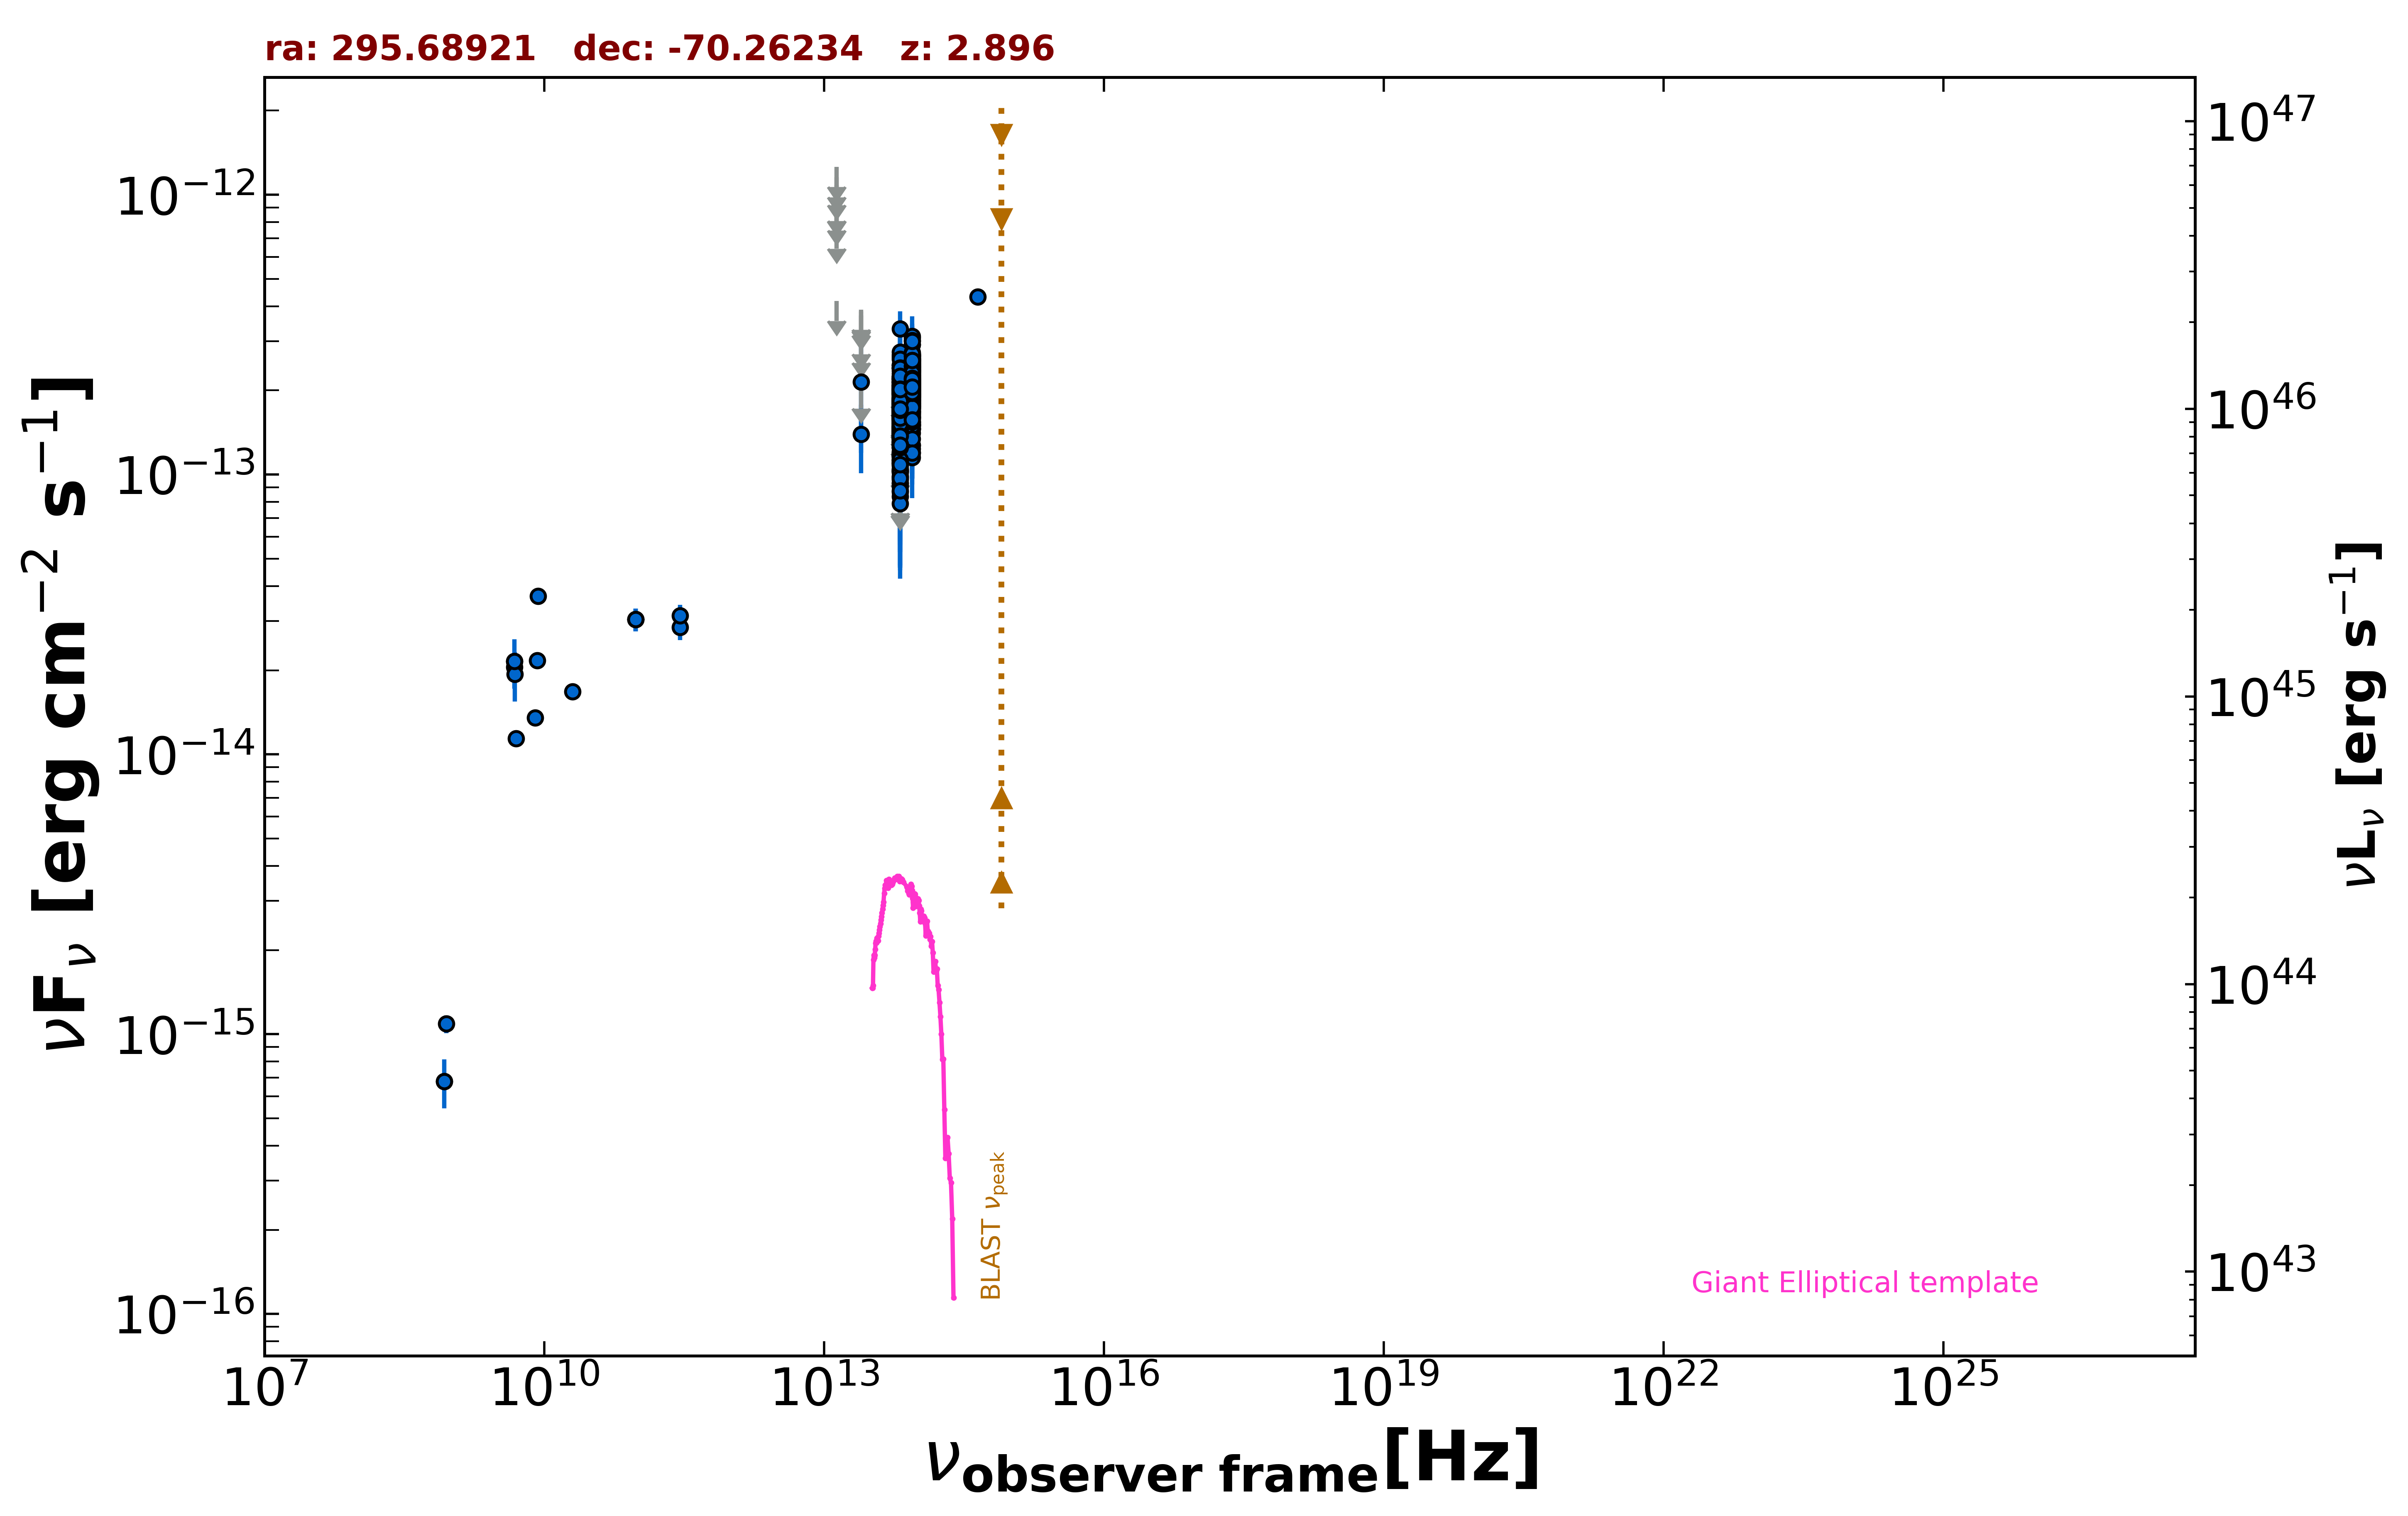

Source data for this figure (header and first rows):
freq., flux, err_flux, MJD_start, MJD_end, flag, catalog, reference
8.870e+08, 1.089e-15, 8.050e-17, 55000, 55000, , RACS, Hale et al. 2021  PASA  38  e058
8.430e+08, 6.778e-16, 2.190e-17, 55000, 55000, , SUMSS, Manch et al. 2003  MNRAS  342  1117
5.000e+09, 1.140e-14, 5.500e-16, 55000, 55000, , AT20G, Murphy et al. 2010  MNRAS  402  2403
8.000e+09, 1.352e-14, 7.200e-16, 55000, 55000, , AT20G, Murphy et al. 2010  MNRAS  402  2403
2.000e+10, 1.680e-14, 8.000e-16, 55000, 55000, , AT20G, Murphy et al. 2010  MNRAS  402  2403
4.800e+09, 2.150e-14, 4.800e-16, 55000, 55000, , ATPMN, McConnell et al. 2012  MNRAS  422  1527
8.600e+09, 3.681e-14, 1.890e-15, 55000, 55000, , ATPMN, McConnell et al. 2012  MNRAS  422  1527
8.400e+09, 2.166e-14, 0.000e+00, 55000, 55000, , CRATES, Healey et al. 2007  ApJS  171  61
4.800e+09, 2.050e-14, 1.105e-15, 55000, 55000, , PMN, Griffith et al. 1993-1996  VizieR  VIII/…
2.850e+11, 2.850e-14, 2.850e-15, 56928, 56928, , ALMA, Bonato et al. 2019  MNRAS  485  1188
9.504e+10, 3.041e-14, 2.850e-15, 56928, 56928, , ALMA, Bonato et al. 2019  MNRAS  485  1188
9.504e+10, 3.041e-14, 2.850e-15, 56929, 56929, , ALMA, Bonato et al. 2019  MNRAS  485  1188
2.850e+11, 3.135e-14, 2.850e-15, 56929, 56929, , ALMA, Bonato et al. 2019  MNRAS  485  1188
9.504e+10, 3.041e-14, 2.850e-15, 56929, 56929, , ALMA, Bonato et al. 2019  MNRAS  485  1188
8.817e+13, 2.153e-13, 2.200e-15, 55000, 55000, , UNWISE, Schlafly et al. 2019  ApJS  240  30
6.517e+13, 1.706e-13, 3.200e-15, 55000, 55000, , UNWISE, Schlafly et al. 2019  ApJS  240  30
8.817e+13, 1.918e-13, 6.550e-15, 55000, 55000, , WISE, Wright et al. 2010  AJ  140  1868
6.517e+13, 1.576e-13, 7.400e-15, 55000, 55000, , WISE, Wright et al. 2010  AJ  140  1868
2.498e+13, 1.394e-13, 3.820e-14, 55000, 55000, , WISE, Wright et al. 2010  AJ  140  1868
1.363e+13, 4.172e-13, 0.000e+00, 55000, 55000, UL, WISE, Wright et al. 2010  AJ  140  1868
8.817e+13, 2.227e-13, 3.150e-14, 57652, 57652, , NEOWISE, Mainzer et al. 2014  ApJ  792  30
6.517e+13, 1.880e-13, 4.045e-14, 57652, 57652, , NEOWISE, Mainzer et al. 2014  ApJ  792  30
8.817e+13, 2.508e-13, 4.035e-14, 57653, 57653, , NEOWISE, Mainzer et al. 2014  ApJ  792  30
6.517e+13, 1.076e-13, 4.170e-14, 57653, 57653, , NEOWISE, Mainzer et al. 2014  ApJ  792  30
8.817e+13, 2.487e-13, 2.405e-14, 57653, 57653, , NEOWISE, Mainzer et al. 2014  ApJ  792  30
6.517e+13, 1.341e-13, 4.021e-14, 57653, 57653, , NEOWISE, Mainzer et al. 2014  ApJ  792  30
8.817e+13, 1.511e-13, 3.240e-14, 57653, 57653, , NEOWISE, Mainzer et al. 2014  ApJ  792  30
6.517e+13, 2.091e-13, 4.640e-14, 57653, 57653, , NEOWISE, Mainzer et al. 2014  ApJ  792  30
8.817e+13, 2.464e-13, 3.710e-14, 57653, 57653, , NEOWISE, Mainzer et al. 2014  ApJ  792  30
6.517e+13, 1.099e-13, 3.626e-14, 57653, 57653, , NEOWISE, Mainzer et al. 2014  ApJ  792  30
8.817e+13, 1.717e-13, 2.300e-14, 57653, 57653, , NEOWISE, Mainzer et al. 2014  ApJ  792  30
6.517e+13, 2.147e-13, 4.320e-14, 57653, 57653, , NEOWISE, Mainzer et al. 2014  ApJ  792  30
8.817e+13, 2.336e-13, 2.480e-14, 57652, 57652, , NEOWISE, Mainzer et al. 2014  ApJ  792  30
6.517e+13, 1.519e-13, 3.240e-14, 57652, 57652, , NEOWISE, Mainzer et al. 2014  ApJ  792  30
8.817e+13, 2.168e-13, 2.425e-14, 57653, 57653, , NEOWISE, Mainzer et al. 2014  ApJ  792  30
6.517e+13, 1.328e-13, 4.073e-14, 57653, 57653, , NEOWISE, Mainzer et al. 2014  ApJ  792  30
8.817e+13, 2.095e-13, 2.185e-14, 57653, 57653, , NEOWISE, Mainzer et al. 2014  ApJ  792  30
6.517e+13, 1.953e-13, 3.620e-14, 57653, 57653, , NEOWISE, Mainzer et al. 2014  ApJ  792  30
8.817e+13, 1.539e-13, 2.445e-14, 57653, 57653, , NEOWISE, Mainzer et al. 2014  ApJ  792  30
6.517e+13, 2.002e-13, 3.350e-14, 57653, 57653, , NEOWISE, Mainzer et al. 2014  ApJ  792  30
8.817e+13, 1.500e-13, 2.820e-14, 57652, 57652, , NEOWISE, Mainzer et al. 2014  ApJ  792  30
6.517e+13, 1.565e-13, 3.770e-14, 57652, 57652, , NEOWISE, Mainzer et al. 2014  ApJ  792  30
8.817e+13, 2.262e-13, 2.340e-14, 57652, 57652, , NEOWISE, Mainzer et al. 2014  ApJ  792  30
6.517e+13, 1.849e-13, 4.140e-14, 57652, 57652, , NEOWISE, Mainzer et al. 2014  ApJ  792  30
8.817e+13, 2.186e-13, 2.320e-14, 57653, 57653, , NEOWISE, Mainzer et al. 2014  ApJ  792  30
6.517e+13, 1.687e-13, 3.345e-14, 57653, 57653, , NEOWISE, Mainzer et al. 2014  ApJ  792  30
8.817e+13, 2.148e-13, 2.460e-14, 57653, 57653, , NEOWISE, Mainzer et al. 2014  ApJ  792  30
6.517e+13, 1.998e-13, 4.455e-14, 57653, 57653, , NEOWISE, Mainzer et al. 2014  ApJ  792  30
8.817e+13, 1.904e-13, 2.535e-14, 57653, 57653, , NEOWISE, Mainzer et al. 2014  ApJ  792  30
6.517e+13, 8.675e-14, 4.013e-14, 57653, 57653, , NEOWISE, Mainzer et al. 2014  ApJ  792  30
8.817e+13, 2.005e-13, 2.330e-14, 57653, 57653, , NEOWISE, Mainzer et al. 2014  ApJ  792  30
6.517e+13, 1.245e-13, 4.704e-14, 57653, 57653, , NEOWISE, Mainzer et al. 2014  ApJ  792  30
8.817e+13, 2.677e-13, 2.395e-14, 57653, 57653, , NEOWISE, Mainzer et al. 2014  ApJ  792  30
6.517e+13, 9.626e-14, 4.988e-14, 57653, 57653, , NEOWISE, Mainzer et al. 2014  ApJ  792  30
8.817e+13, 2.093e-13, 2.300e-14, 57652, 57652, , NEOWISE, Mainzer et al. 2014  ApJ  792  30
6.517e+13, 1.868e-13, 3.635e-14, 57652, 57652, , NEOWISE, Mainzer et al. 2014  ApJ  792  30
8.817e+13, 1.543e-13, 2.455e-14, 58373, 58373, , NEOWISE, Mainzer et al. 2014  ApJ  792  30
6.517e+13, 1.302e-13, 3.929e-14, 58373, 58373, , NEOWISE, Mainzer et al. 2014  ApJ  792  30
8.817e+13, 2.253e-13, 2.310e-14, 58374, 58374, , NEOWISE, Mainzer et al. 2014  ApJ  792  30
6.517e+13, 1.691e-13, 4.280e-14, 58374, 58374, , NEOWISE, Mainzer et al. 2014  ApJ  792  30
... 582 more rows
